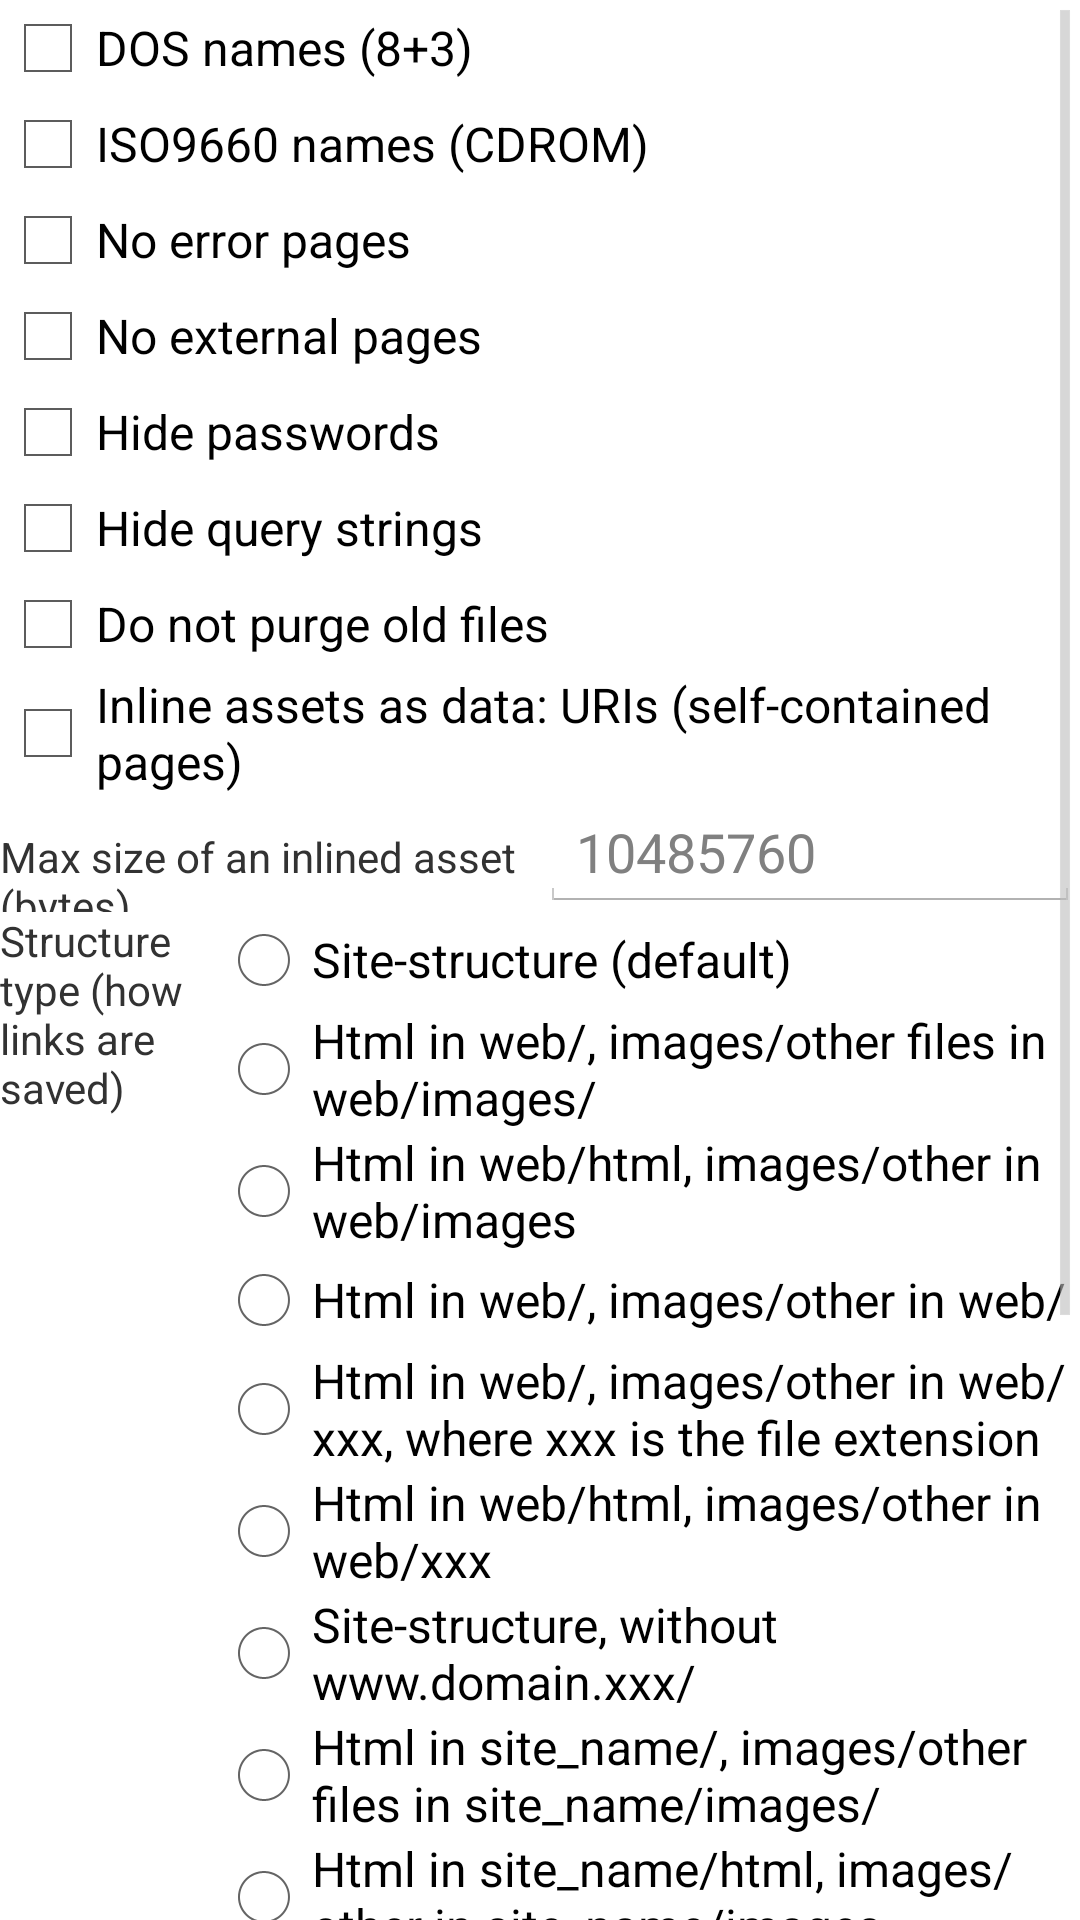

Reconstruct the res/layout file that produces this screen, plus the resources it refers to.
<!-- AndroidManifest.xml: application theme AppTheme -->
<!-- res/layout/activity_options_build.xml -->
<ScrollView xmlns:android="http://schemas.android.com/apk/res/android"
    xmlns:tools="http://schemas.android.com/tools"
    android:layout_width="fill_parent"
    android:layout_height="fill_parent"
    android:background="@color/transparent"
    android:orientation="vertical"
    android:paddingBottom="@dimen/activity_vertical_margin_phone_only"
    android:paddingStart="@dimen/activity_horizontal_margin_phone_only"
    android:paddingEnd="@dimen/activity_horizontal_margin_phone_only"
    android:paddingTop="@dimen/activity_vertical_margin_phone_only" >

    <LinearLayout
        android:layout_width="fill_parent"
        android:layout_height="wrap_content"
        android:orientation="vertical" >

        <CheckBox
            android:id="@+id/checkDosNames"
            android:layout_width="fill_parent"
            android:layout_height="wrap_content"
            android:text="@string/dos_names" />

        <CheckBox
            android:id="@+id/checkIso9660"
            android:layout_width="fill_parent"
            android:layout_height="wrap_content"
            android:text="@string/iso9660_names" />

        <CheckBox
            android:id="@+id/checkNoErrorPages"
            android:layout_width="fill_parent"
            android:layout_height="wrap_content"
            android:text="@string/no_error_pages" />

        <CheckBox
            android:id="@+id/checkNoExternalPages"
            android:layout_width="fill_parent"
            android:layout_height="wrap_content"
            android:text="@string/no_external_pages" />

        <CheckBox
            android:id="@+id/checkHidePasswords"
            android:layout_width="fill_parent"
            android:layout_height="wrap_content"
            android:text="@string/hide_passwords" />

        <CheckBox
            android:id="@+id/checkHideQueryStrings"
            android:layout_width="fill_parent"
            android:layout_height="wrap_content"
            android:text="@string/hide_query_strings" />

        <CheckBox
            android:id="@+id/checkDoNotPurge"
            android:layout_width="fill_parent"
            android:layout_height="wrap_content"
            android:text="@string/do_not_purge_old_files" />

        <CheckBox
            android:id="@+id/checkSingleFile"
            android:layout_width="fill_parent"
            android:layout_height="wrap_content"
            android:text="@string/single_file" />

        <LinearLayout
            android:layout_width="fill_parent"
            android:layout_height="wrap_content"
            android:orientation="horizontal" >

            <TextView
                android:id="@+id/textSingleFileMaxSize"
                android:layout_width="0dp"
                android:layout_height="wrap_content"
                android:layout_weight=".50"
                android:text="@string/single_file_max_size" />

            <EditText
                android:id="@+id/editSingleFileMaxSize"
                android:layout_width="0dp"
                android:layout_height="wrap_content"
                android:layout_weight=".50"
                android:hint="@string/hint_single_file_max_size"
                android:inputType="number" />
        </LinearLayout>

        <LinearLayout
            android:layout_width="fill_parent"
            android:layout_height="wrap_content"
            android:orientation="horizontal" >

            <TextView
                android:id="@+id/textBuild"
                android:layout_width="0dp"
                android:layout_height="wrap_content"
                android:layout_weight=".20"
                android:text="@string/local_structure_type" />

            <RadioGroup
                android:id="@+id/radioBuild"
                android:layout_width="0dp"
                android:layout_height="wrap_content"
                android:layout_weight=".80" >

                <RadioButton
                    android:id="@+id/radioItemBuild1"
                    android:layout_width="wrap_content"
                    android:layout_height="wrap_content"
                    android:text="@string/build_type_1" />

                <RadioButton
                    android:id="@+id/radioItemBuild2"
                    android:layout_width="wrap_content"
                    android:layout_height="wrap_content"
                    android:text="@string/build_type_2" />

                <RadioButton
                    android:id="@+id/radioItemBuild3"
                    android:layout_width="wrap_content"
                    android:layout_height="wrap_content"
                    android:text="@string/build_type_3" />

                <RadioButton
                    android:id="@+id/radioItemBuild4"
                    android:layout_width="wrap_content"
                    android:layout_height="wrap_content"
                    android:text="@string/build_type_4" />

                <RadioButton
                    android:id="@+id/radioItemBuild5"
                    android:layout_width="wrap_content"
                    android:layout_height="wrap_content"
                    android:text="@string/build_type_5" />

                <RadioButton
                    android:id="@+id/radioItemBuild6"
                    android:layout_width="wrap_content"
                    android:layout_height="wrap_content"
                    android:text="@string/build_type_6" />

                <RadioButton
                    android:id="@+id/radioItemBuild7"
                    android:layout_width="wrap_content"
                    android:layout_height="wrap_content"
                    android:text="@string/build_type_7" />

                <RadioButton
                    android:id="@+id/radioItemBuild8"
                    android:layout_width="wrap_content"
                    android:layout_height="wrap_content"
                    android:text="@string/build_type_8" />

                <RadioButton
                    android:id="@+id/radioItemBuild9"
                    android:layout_width="wrap_content"
                    android:layout_height="wrap_content"
                    android:text="@string/build_type_9" />

                <RadioButton
                    android:id="@+id/radioItemBuild10"
                    android:layout_width="wrap_content"
                    android:layout_height="wrap_content"
                    android:text="@string/build_type_10" />

                <RadioButton
                    android:id="@+id/radioItemBuild11"
                    android:layout_width="wrap_content"
                    android:layout_height="wrap_content"
                    android:text="@string/build_type_11" />

                <RadioButton
                    android:id="@+id/radioItemBuild12"
                    android:layout_width="wrap_content"
                    android:layout_height="wrap_content"
                    android:text="@string/build_type_12" />

                <RadioButton
                    android:id="@+id/radioItemBuild13"
                    android:layout_width="wrap_content"
                    android:layout_height="wrap_content"
                    android:text="@string/build_type_13" />

                <RadioButton
                    android:id="@+id/radioItemBuild14"
                    android:layout_width="wrap_content"
                    android:layout_height="wrap_content"
                    android:text="@string/build_type_14" />

                <LinearLayout
                    android:layout_width="wrap_content"
                    android:layout_height="wrap_content"
                    android:orientation="vertical" >

                    <RadioButton
                        android:id="@+id/radioItemBuild15"
                        android:layout_width="wrap_content"
                        android:layout_height="wrap_content"
                        android:text="@string/build_type_15" />

                    <EditText
                        android:id="@+id/editCustomBuild"
                        android:layout_width="wrap_content"
                        android:layout_height="0dp"
                        android:layout_weight=".70"
                        android:hint="@string/custom_build_hint"
                        android:inputType="textNoSuggestions" />
                </LinearLayout>
            </RadioGroup>
        </LinearLayout>
    </LinearLayout>

</ScrollView>
<!-- resources referenced by this layout -->
<resources>
  <color name="transparent">#80000000</color>
  <string name="build_type_1">Site-structure (default)</string>
  <string name="build_type_10">Html in site_name/, images/other in site_name/</string>
  <string name="build_type_11">Html in site_name/, images/other in site_name/xxx</string>
  <string name="build_type_12">Html in site_name/html, images/other in site_name/xxx</string>
  <string name="build_type_13">All files in web/, with random names (gadget !)</string>
  <string name="build_type_14">All files in site_name/, with random names (gadget !)</string>
  <string name="build_type_15">User-defined structure..</string>
  <string name="build_type_2">Html in web/, images/other files in web/images/</string>
  <string name="build_type_3">Html in web/html, images/other in web/images</string>
  <string name="build_type_4">Html in web/, images/other in web/</string>
  <string name="build_type_5">Html in web/, images/other in web/xxx, where xxx is the file extension</string>
  <string name="build_type_6">Html in web/html, images/other in web/xxx</string>
  <string name="build_type_7">Site-structure, without www.domain.xxx/</string>
  <string name="build_type_8">Html in site_name/, images/other files in site_name/images/</string>
  <string name="build_type_9">Html in site_name/html, images/other in site_name/images</string>
  <string name="custom_build_hint" formatted="false">%h%p/%n%q.%t</string>
  <string name="do_not_purge_old_files">Do not purge old files</string>
  <string name="dos_names">DOS names (8+3)</string>
  <string name="hide_passwords">Hide passwords</string>
  <string name="hide_query_strings">Hide query strings</string>
  <string name="hint_single_file_max_size">10485760</string>
  <string name="iso9660_names">ISO9660 names (CDROM)</string>
  <string name="local_structure_type">Structure type (how links are saved)</string>
  <string name="no_error_pages">No error pages</string>
  <string name="no_external_pages">No external pages</string>
  <string name="single_file">Inline assets as data: URIs (self-contained pages)</string>
  <string name="single_file_max_size">Max size of an inlined asset (bytes)</string>
  <style name="AppTheme" parent="AppBaseTheme" />
  <style name="AppBaseTheme" parent="@style/Theme.Light.Fixed" />
</resources>
